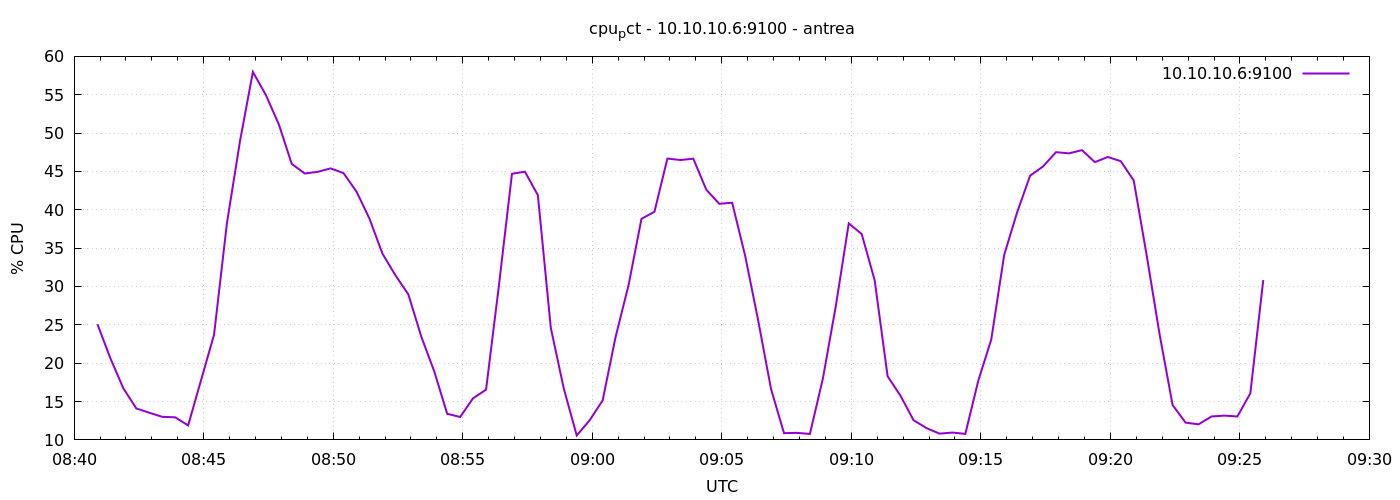

Source data for this figure (header and first rows):
1777970454	25.0857142857179
1777970484	20.63
1777970514	16.72
1777970544	14.1
1777970574	13.54
1777970604	13.01
1777970634	12.95
1777970664	11.89
1777970694	17.8
1777970724	23.7
1777970754	38.3
1777970784	48.9
1777970814	57.97
1777970844	54.97
1777970874	51.15
1777970904	45.99
1777970934	44.73
1777970964	44.95
1777970994	45.4
1777971024	44.78
1777971054	42.37
1777971084	38.85
1777971114	34.29
1777971144	31.47
1777971174	28.98
1777971204	23.46
1777971234	18.94
1777971264	13.4
1777971294	12.99
1777971324	15.43
1777971354	16.55
1777971384	30.22
1777971414	44.7
1777971444	44.97
1777971474	41.9
1777971504	24.6
1777971534	16.7
1777971564	10.58
1777971594	12.56
1777971624	15.14
1777971654	23.42
1777971684	30.18
1777971714	38.83
1777971744	39.75
1777971774	46.68
1777971804	46.49
1777971834	46.66
1777971864	42.63
1777971894	40.78
1777971924	40.92
1777971954	34.02
1777971984	25.64
1777972014	16.64
1777972044	10.88
1777972074	10.92
1777972104	10.78
1777972134	17.98
1777972164	27.44
1777972194	38.22
1777972224	36.84
1777972254	30.81
... 30 more rows
